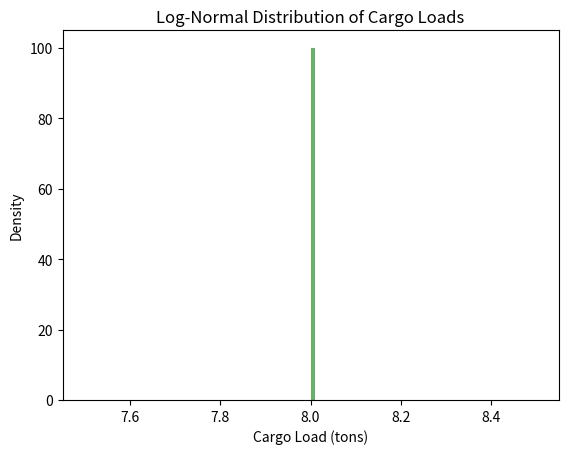

The matplotlib source for this figure:
import numpy as np
import matplotlib.pyplot as plt

# Parameters for the log-normal distribution
mu = 2.6  # Mean of the log (adjust to center around 15-20 tons)
sigma = 0.7  # Standard deviation of the log (adjust for tail weight)

# Generate random cargo loads
loads = np.random.lognormal(mean=mu, sigma=sigma, size=1)

# Filter loads to a minimum of 1 ton and max of 100 tons
loads = loads[loads >= 1]
loads = loads[loads <= 100]
# Truncate the loads to ensure a minimum of 1 ton and clip to integers
loads = np.clip(loads, a_min=1, a_max=None)  # Ensure minimum of 1 ton
loads = np.rint(loads).astype(int)  # Round to nearest integer


# Plot the distribution
plt.hist(loads, bins=100, density=True, alpha=0.6, color="g")
plt.title("Log-Normal Distribution of Cargo Loads")
plt.xlabel("Cargo Load (tons)")
plt.ylabel("Density")
plt.show()

# Example: Inspect some sample loads
print("Sample cargo loads:", loads[:10])
